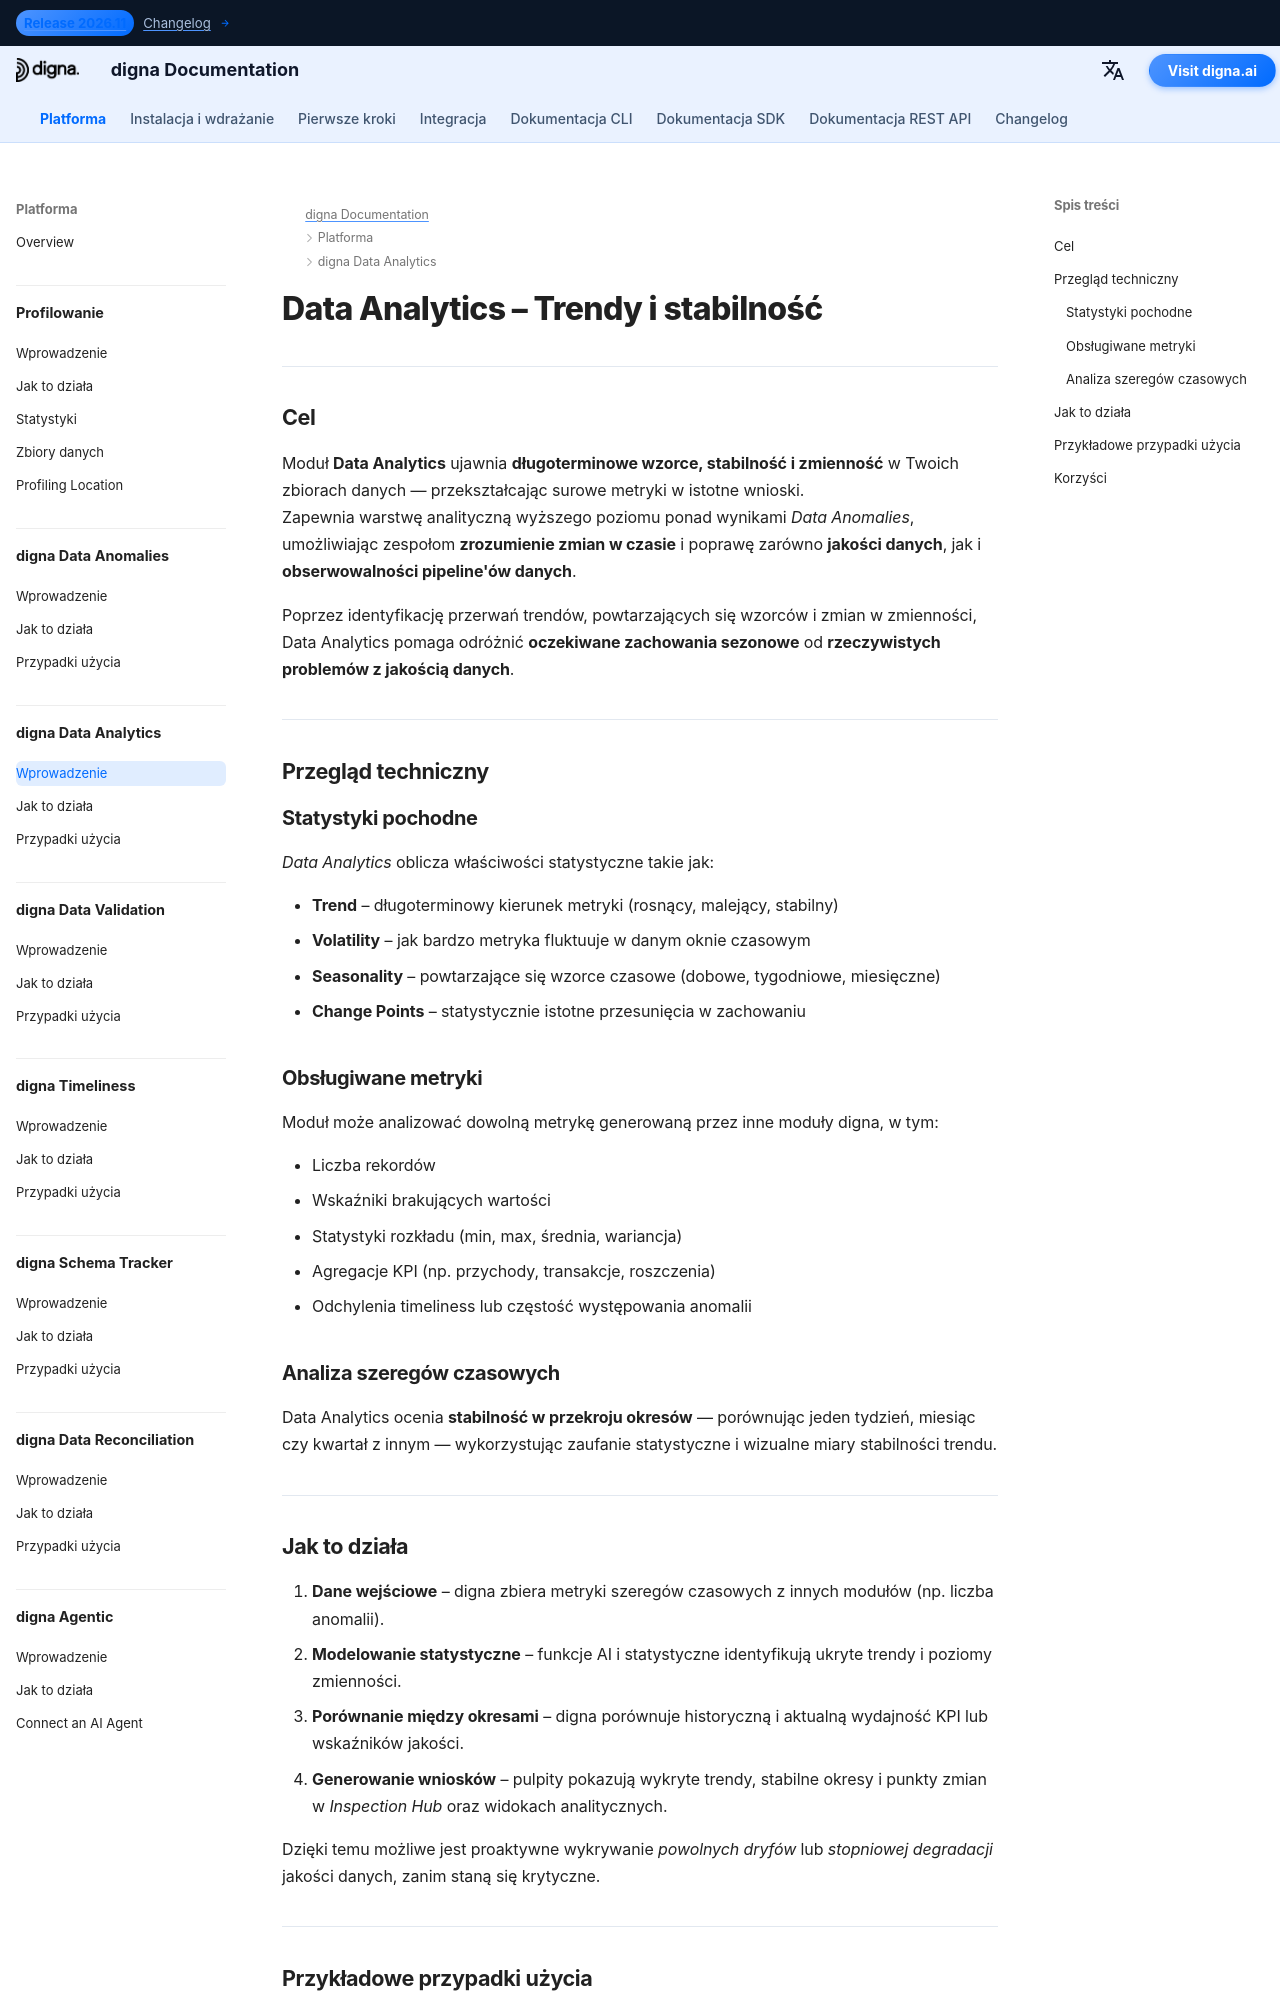

repository: dignaai/digna-docs · page: pl/platform/data_analytics/Introduction/index.html · generator: mkdocs

---
title: Data Analytics – Trendy, stabilność i długoterminowe wnioski | Dokumentacja digna
description: Dowiedz się, jak Data Analytics w digna ujawnia długoterminowe trendy, zmienność i stabilność danych w odniesieniu do KPI. Wykrywaj zmiany w jakości i obserwowalności danych, odkrywaj ukryte anomalie i przekształcaj statystyki w praktyczne wnioski.
image: /assets/logo_square.png
keywords:
  - data analytics
  - data stability
  - data trends
  - volatility detection
  - data observability
  - quality of data
  - data monitoring
  - time-series analysis
  - digna data analytics
  - kpi stability
lang: pl
robots: index, follow
og_title: Data Analytics – Trendy, stabilność i długoterminowe wnioski | Dokumentacja digna
og_description: Data Analytics w digna wykrywa długoterminowe trendy, zmienność i stabilność danych. Odkryj, jak monitorować KPI, wykrywać dryf i przekształcać statystyki danych w praktyczne wnioski biznesowe.
og_image: /assets/logo_square.png
og_type: article
twitter_card: summary_large_image
---

# Data Analytics – Trendy i stabilność

---

## Cel

Moduł **Data Analytics** ujawnia **długoterminowe wzorce, stabilność i zmienność** w Twoich zbiorach danych — przekształcając surowe metryki w istotne wnioski.  
Zapewnia warstwę analityczną wyższego poziomu ponad wynikami *Data Anomalies*, umożliwiając zespołom **zrozumienie zmian w czasie** i poprawę zarówno **jakości danych**, jak i **obserwowalności pipeline'ów danych**.

Poprzez identyfikację przerwań trendów, powtarzających się wzorców i zmian w zmienności, Data Analytics pomaga odróżnić **oczekiwane zachowania sezonowe** od **rzeczywistych problemów z jakością danych**.

---

## Przegląd techniczny

### Statystyki pochodne
*Data Analytics* oblicza właściwości statystyczne takie jak:

- **Trend** – długoterminowy kierunek metryki (rosnący, malejący, stabilny)  
- **Volatility** – jak bardzo metryka fluktuuje w danym oknie czasowym  
- **Seasonality** – powtarzające się wzorce czasowe (dobowe, tygodniowe, miesięczne)  
- **Change Points** – statystycznie istotne przesunięcia w zachowaniu  

### Obsługiwane metryki
Moduł może analizować dowolną metrykę generowaną przez inne moduły digna, w tym:

- Liczba rekordów  
- Wskaźniki brakujących wartości  
- Statystyki rozkładu (min, max, średnia, wariancja)  
- Agregacje KPI (np. przychody, transakcje, roszczenia)  
- Odchylenia timeliness lub częstość występowania anomalii  

### Analiza szeregów czasowych
Data Analytics ocenia **stabilność w przekroju okresów** — porównując jeden tydzień, miesiąc czy kwartał z innym — wykorzystując zaufanie statystyczne i wizualne miary stabilności trendu.

---
